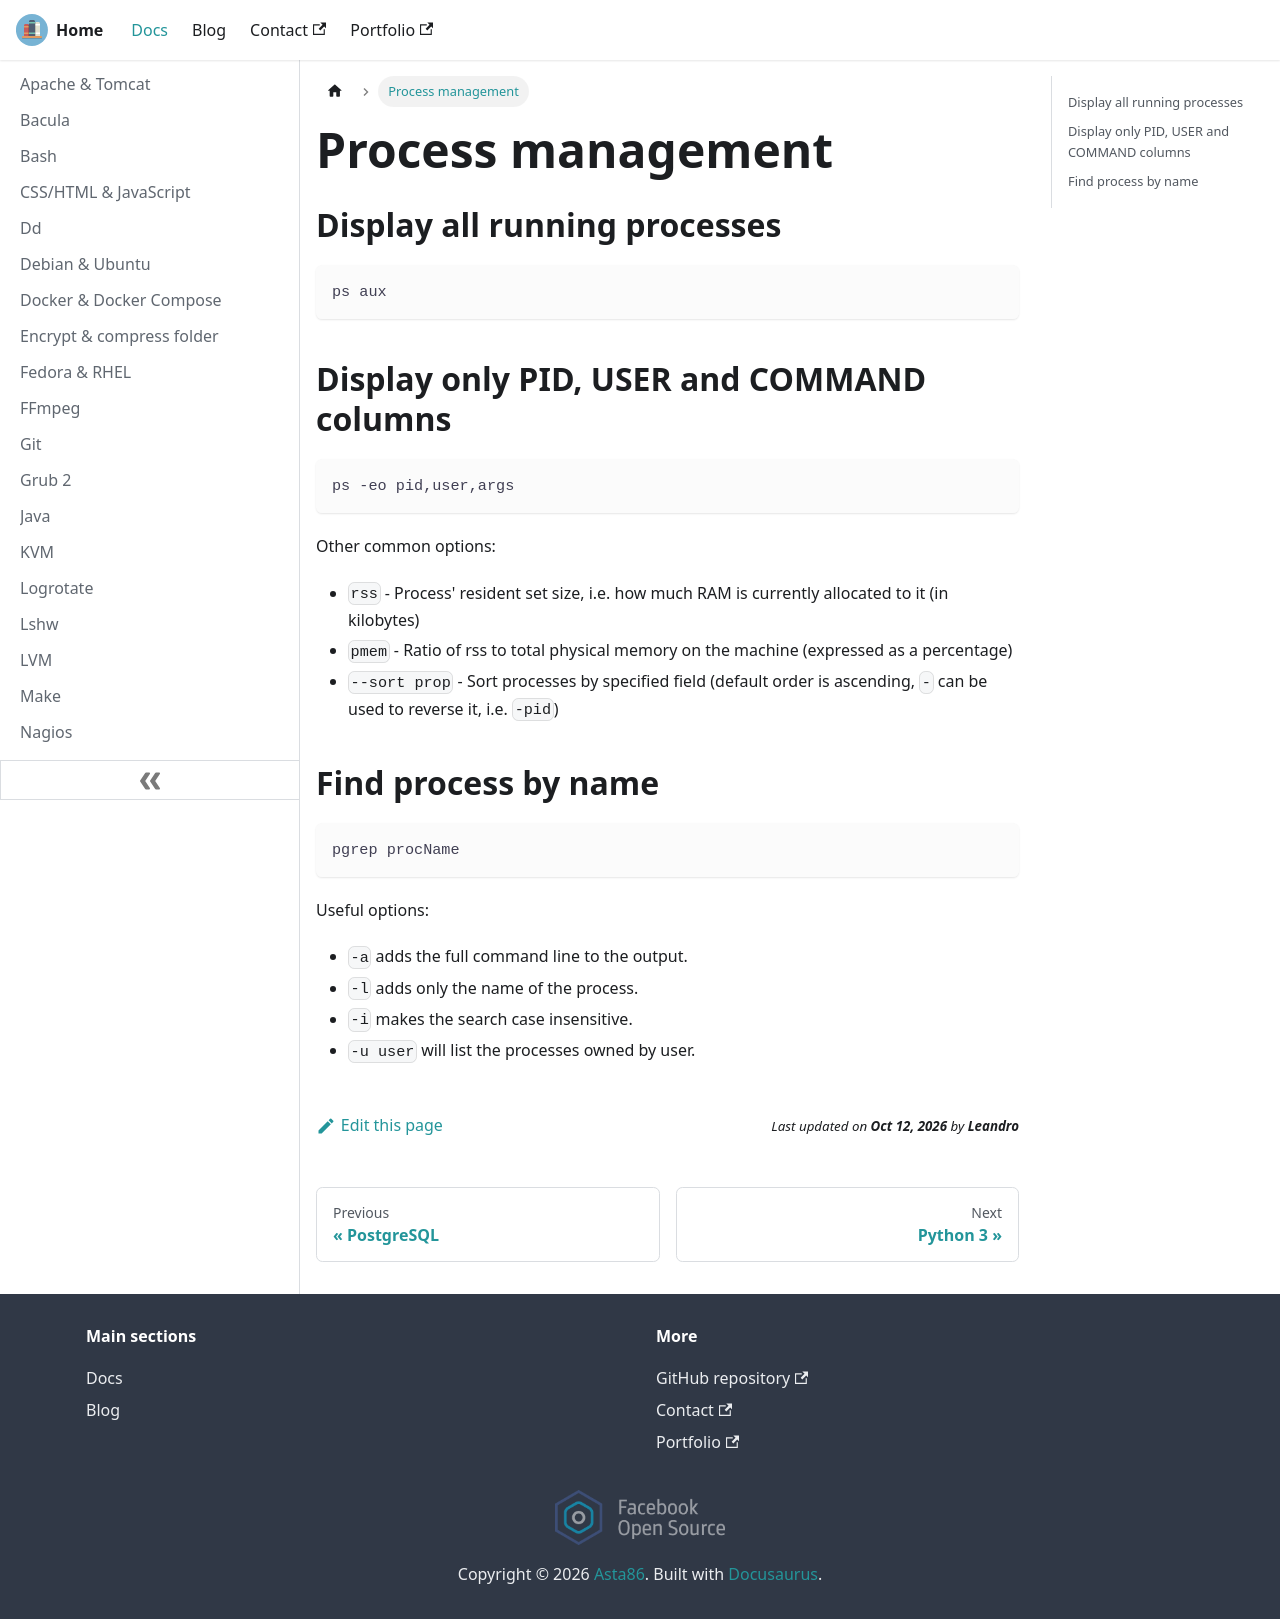

repository: lfir/techdocs · page: docs/processmanagement/index.html · generator: docusaurus

---
title: Process management
---

## Display all running processes

```
ps aux
```

## Display only PID, USER and COMMAND columns

```
ps -eo pid,user,args
```

Other common options:

- `rss` - Process' resident set size, i.e. how much RAM is currently allocated to it (in kilobytes)
- `pmem` - Ratio of rss to total physical memory on the machine (expressed as a percentage)
- `--sort prop` - Sort processes by specified field (default order is ascending, `-` can be used to reverse it, i.e. `-pid`)

## Find process by name

```
pgrep procName
```

Useful options:

- `-a` adds the full command line to the output.
- `-l` adds only the name of the process.
- `-i` makes the search case insensitive.
- `-u user` will list the processes owned by user.
